Run: headless pygame with SDL's dummy video driver; simulated clock (each Clock.tick advances the game by its frame time, no real sleeping); random seed 0; keys injected as events and as key.get_pressed() state; no mouse input.
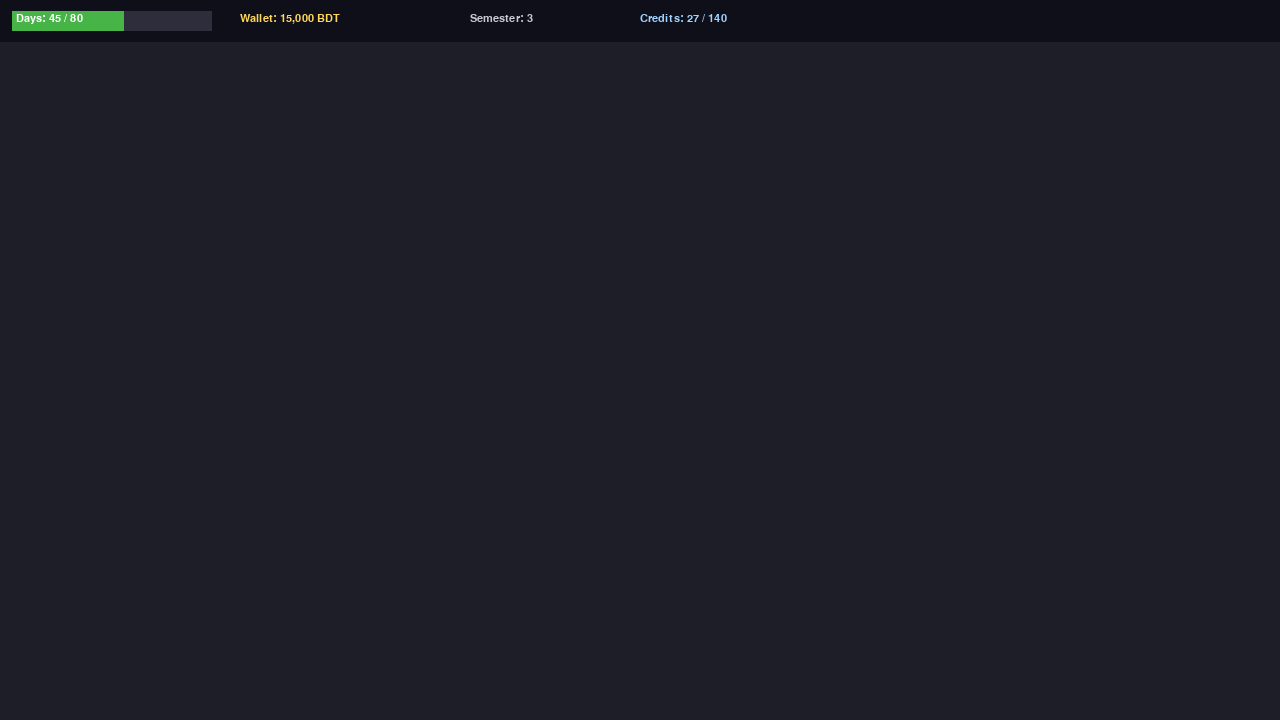
Frame 1 of 4 · flips 1–60 · no input
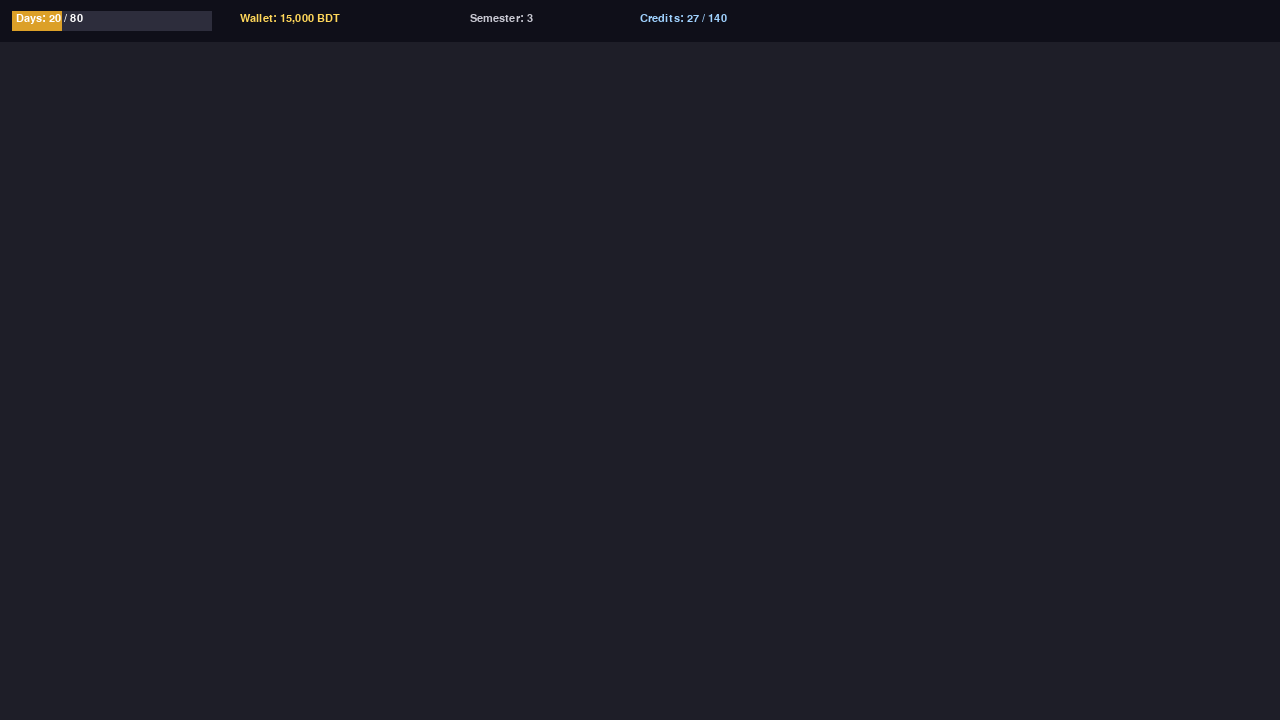
Frame 2 of 4 · flips 61–180 · tapped SPACE, RETURN · held RIGHT (→), D
Frame 3 of 4 · flips 181–300 · held DOWN (↓), S · screen same as frame 1, image omitted
Frame 4 of 4 · flips 301–420 · held LEFT (←), A, UP (↑), W · screen same as frame 2, image omitted

The pygame program that drew these frames:

"""
Created by: Nangiba Tasnim (dev3)
This file contains NO game logic. It only draws the numbers
that are passed into render(). Abu Huraira's main loop calls render()
every frame and gives it the current values.
"""
from __future__ import annotations
import pygame


class HUD:
    __CAUTION_THRESHOLD: int = 30
    __FIREWALL_THRESHOLD: int = 15
    __MAX_DAYS: int = 80

    def __init__(self) -> None:
        self.__font: pygame.font.Font = pygame.font.SysFont("Arial", 16)

    def render(self, screen: pygame.Surface, time_pool: int,
               wallet: float, semester: int, credits: int) -> None:
        """
        Draw the whole HUD strip.

        screen    : the Pygame window we draw onto
        time_pool : days left in the semester (0-80)
        wallet    : money the player has, in BDT
        semester  : which semester the player is in
        credits   : credits earned so far (goal is 140)
        """
        screen_width: int = screen.get_width()

        # 1) The dark background strip across the top.
        pygame.draw.rect(screen, (15, 15, 25),
                         pygame.Rect(0, 0, screen_width, 42))

        # 2) The days bar.
        self.__draw_days_bar(screen, time_pool)

        # 3) The three text readouts: wallet, semester, credits.
        self.__draw_text(screen, f"Wallet: {wallet:,.0f} BDT",
                         240, (255, 215, 90))
        self.__draw_text(screen, f"Semester: {semester}",
                         470, (200, 200, 210))
        self.__draw_text(screen, f"Credits: {credits} / 140",
                         640, (160, 210, 255))

    def __draw_days_bar(self, screen: pygame.Surface,
                        time_pool: int) -> None:
        """
        Draw the coloured bar showing days left.
        Green when safe, amber when getting low, red when at the firewall.
        """
        # The empty grey bar (the "track" the fill sits inside).
        track = pygame.Rect(12, 11, 200, 20)
        pygame.draw.rect(screen, (45, 45, 60), track)

        # How much of the bar to fill, based on days left out of 80.
        fill_width: int = int(200 * time_pool / self.__MAX_DAYS)
        fill = pygame.Rect(12, 11, fill_width, 20)

        # Pick the colour based on how many days are left.
        if time_pool > self.__CAUTION_THRESHOLD:
            colour = (70, 180, 70)      # green  -- plenty of time
        elif time_pool > self.__FIREWALL_THRESHOLD:
            colour = (220, 160, 40)     # amber  -- getting low
        else:
            colour = (210, 55, 55)      # red    -- firewall active

        pygame.draw.rect(screen, colour, fill)

        # The "Days: 45 / 80" label sitting on top of the bar.
        label = self.__font.render(
            f"Days: {time_pool} / 80", True, (255, 255, 255))
        screen.blit(label, (16, 13))

    def __draw_text(self, screen: pygame.Surface, text: str,
                    x: int, colour: tuple) -> None:
        """A small helper so I don't repeat the same drawing code."""
        surface = self.__font.render(text, True, colour)
        screen.blit(surface, (x, 13))


# ---------------------------------------------------------------------
# STUB TEST -- this part is just so I can run the file on its own and
# see the HUD. Abu Huraira removes this when he plugs in the real game.
# Run this file to see three fake states: safe, caution, firewall.
# Press any key to switch between them.
# ---------------------------------------------------------------------
if __name__ == "__main__":
    pygame.init()
    window = pygame.display.set_mode((1280, 720))
    pygame.display.set_caption("HUD test")
    hud = HUD()
    clock = pygame.time.Clock()

    fake_days = [45, 20, 8]   # green, amber, red
    index = 0

    running = True
    while running:
        for event in pygame.event.get():
            if event.type == pygame.QUIT:
                running = False
            if event.type == pygame.KEYDOWN:
                index = (index + 1) % len(fake_days)   # switch state

        window.fill((30, 30, 40))          # plain background
        hud.render(window,
                   time_pool=fake_days[index],
                   wallet=15000.0,
                   semester=3,
                   credits=27)
        pygame.display.flip()
        clock.tick(60)

    pygame.quit()
